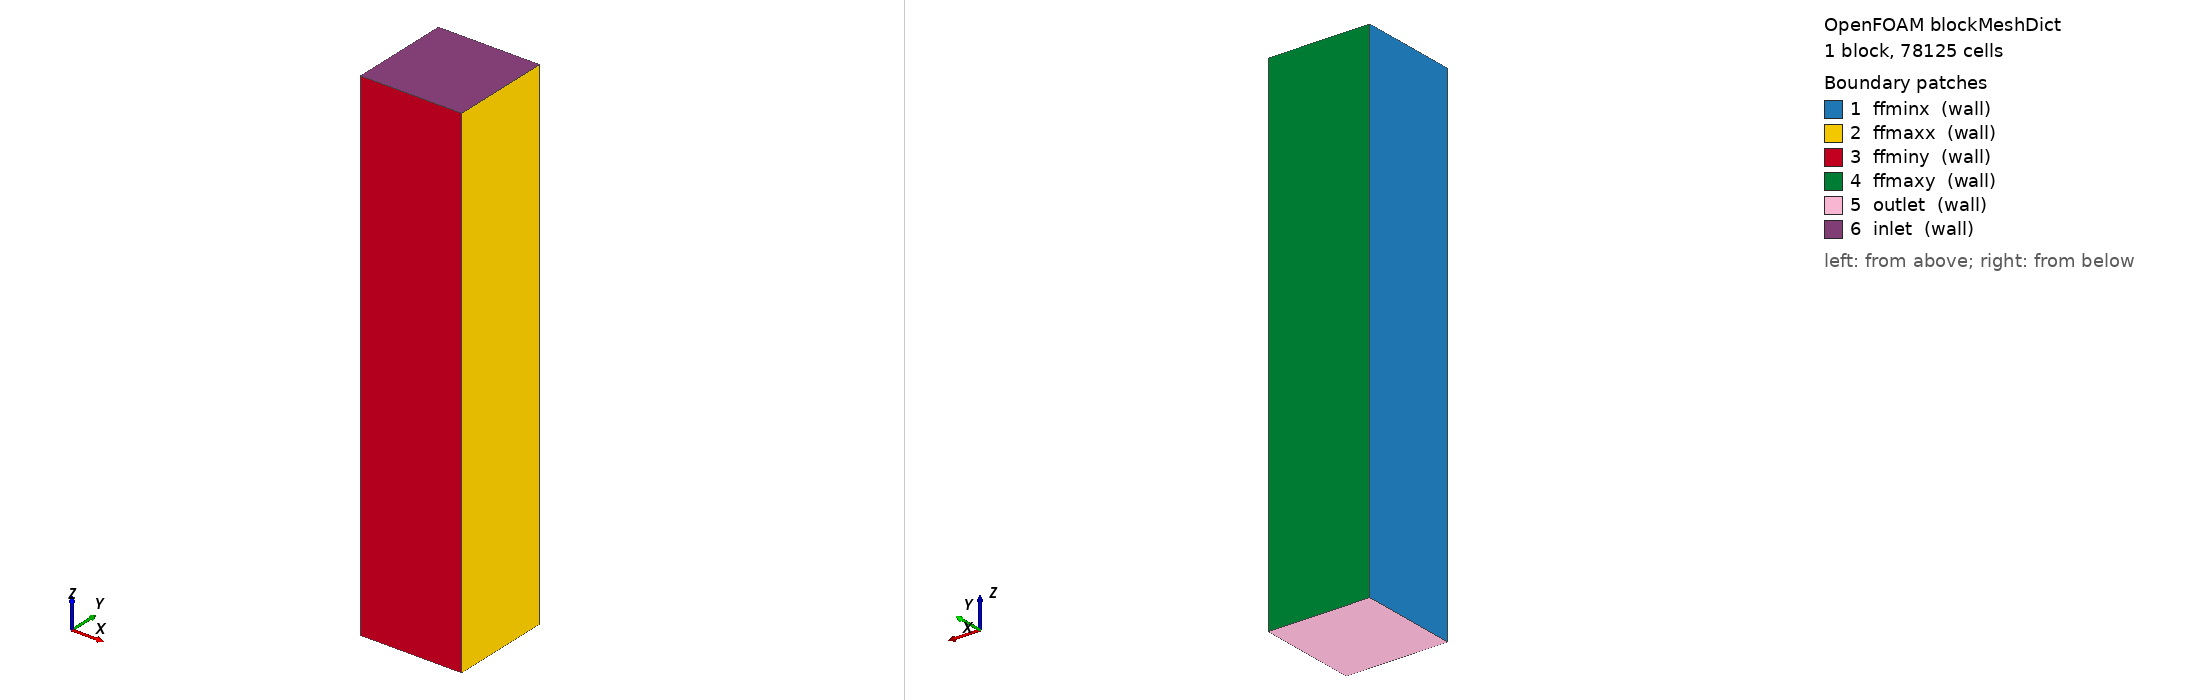

OpenFOAM case: the mesh blockMesh builds from blockMeshDict, 1 block(s), 78125 cells. Boundary patches (legend numbers): 1 ffminx (wall), 2 ffmaxx (wall), 3 ffminy (wall), 4 ffmaxy (wall), 5 outlet (wall), 6 inlet (wall). Left view from above one corner, right view from below the opposite corner. Boundary conditions: 0 field file(s) under 0/; 0 of 6 drawn patches have an entry in a shipped field file.

=== system/blockMeshDict ===
/*--------------------------------*- C++ -*----------------------------------*\
|       o        |                                                            |
|    o     o     |  HELYX (R) : Open-source CFD for Enterprise                |
|   o   O   o    |  Version : 4.4.0                                           |
|    o     o     |  ENGYS Ltd. <http://engys.com/>                            |
|       o        |                                                            |
\*---------------------------------------------------------------------------*/
FoamFile
{
    version     2.0;
    format      ascii;
    class       dictionary;
    object      blockMeshDict;
}
// * * * * * * * * * * * * * * * * * * * * * * * * * * * * * * * * * * * * * //

convertToMeters 1;

vertices
(
    ( -1.0 -1.0 0.0 )
    ( 1.0 -1.0 0.0 )
    ( 1.0 1.0 0.0 )
    ( -1.0 1.0 0.0 )
    ( -1.0 -1.0 10.0 )
    ( 1.0 -1.0 10.0 )
    ( 1.0 1.0 10.0 )
    ( -1.0 1.0 10.0 )
);

blocks
(
    hex ( 0 1 2 3 4 5 6 7 ) ( 25 25 125 ) simpleGrading ( 1 1 1 )
);

edges ();

patches
(
    wall ffminx ( ( 0 4 7 3 ) )
    wall ffmaxx ( ( 1 2 6 5 ) )
    wall ffminy ( ( 0 1 5 4 ) )
    wall ffmaxy ( ( 3 7 6 2 ) )
    wall outlet ( ( 0 3 2 1 ) )
    wall inlet ( ( 4 5 6 7 ) )
);

mergePatchPairs ();


// ************************************************************************* //


=== system/controlDict ===
/*--------------------------------*- C++ -*----------------------------------*\
|       o        |                                                            |
|    o     o     |  HELYX (R) : Open-source CFD for Enterprise                |
|   o   O   o    |  Version : 4.4.0                                           |
|    o     o     |  ENGYS Ltd. <http://engys.com/>                            |
|       o        |                                                            |
\*---------------------------------------------------------------------------*/
FoamFile
{
    version     2.0;
    format      ascii;
    class       dictionary;
    object      controlDict;
}
// * * * * * * * * * * * * * * * * * * * * * * * * * * * * * * * * * * * * * //

application     helyxSolve;

startFrom       latestTime;

startTime       0;

stopAt          endTime;

endTime         15;

deltaT          0.025;

writeControl    adjustableRunTime;

writeInterval   1;

purgeWrite      0;

writeFormat     ascii;

writePrecision  10;

writeCompression uncompressed;

timeFormat      general;

timePrecision   6;

graphFormat     raw;

runTimeModifiable yes;

libs            1 ( "" );

adjustTimeStep  no;

maxCo           1;

maxDeltaT       1;

functions
{
    VR
    {
        functionObjectLibs ( "libreport.so" );
        logToFile       yes;
        fields          ( U p k omega );
        executeControl  onEnd;
        type            volumeReport;
        writeControl    onEnd;
        outputFileFormat tsv;
    }
}


// ************************************************************************* //
